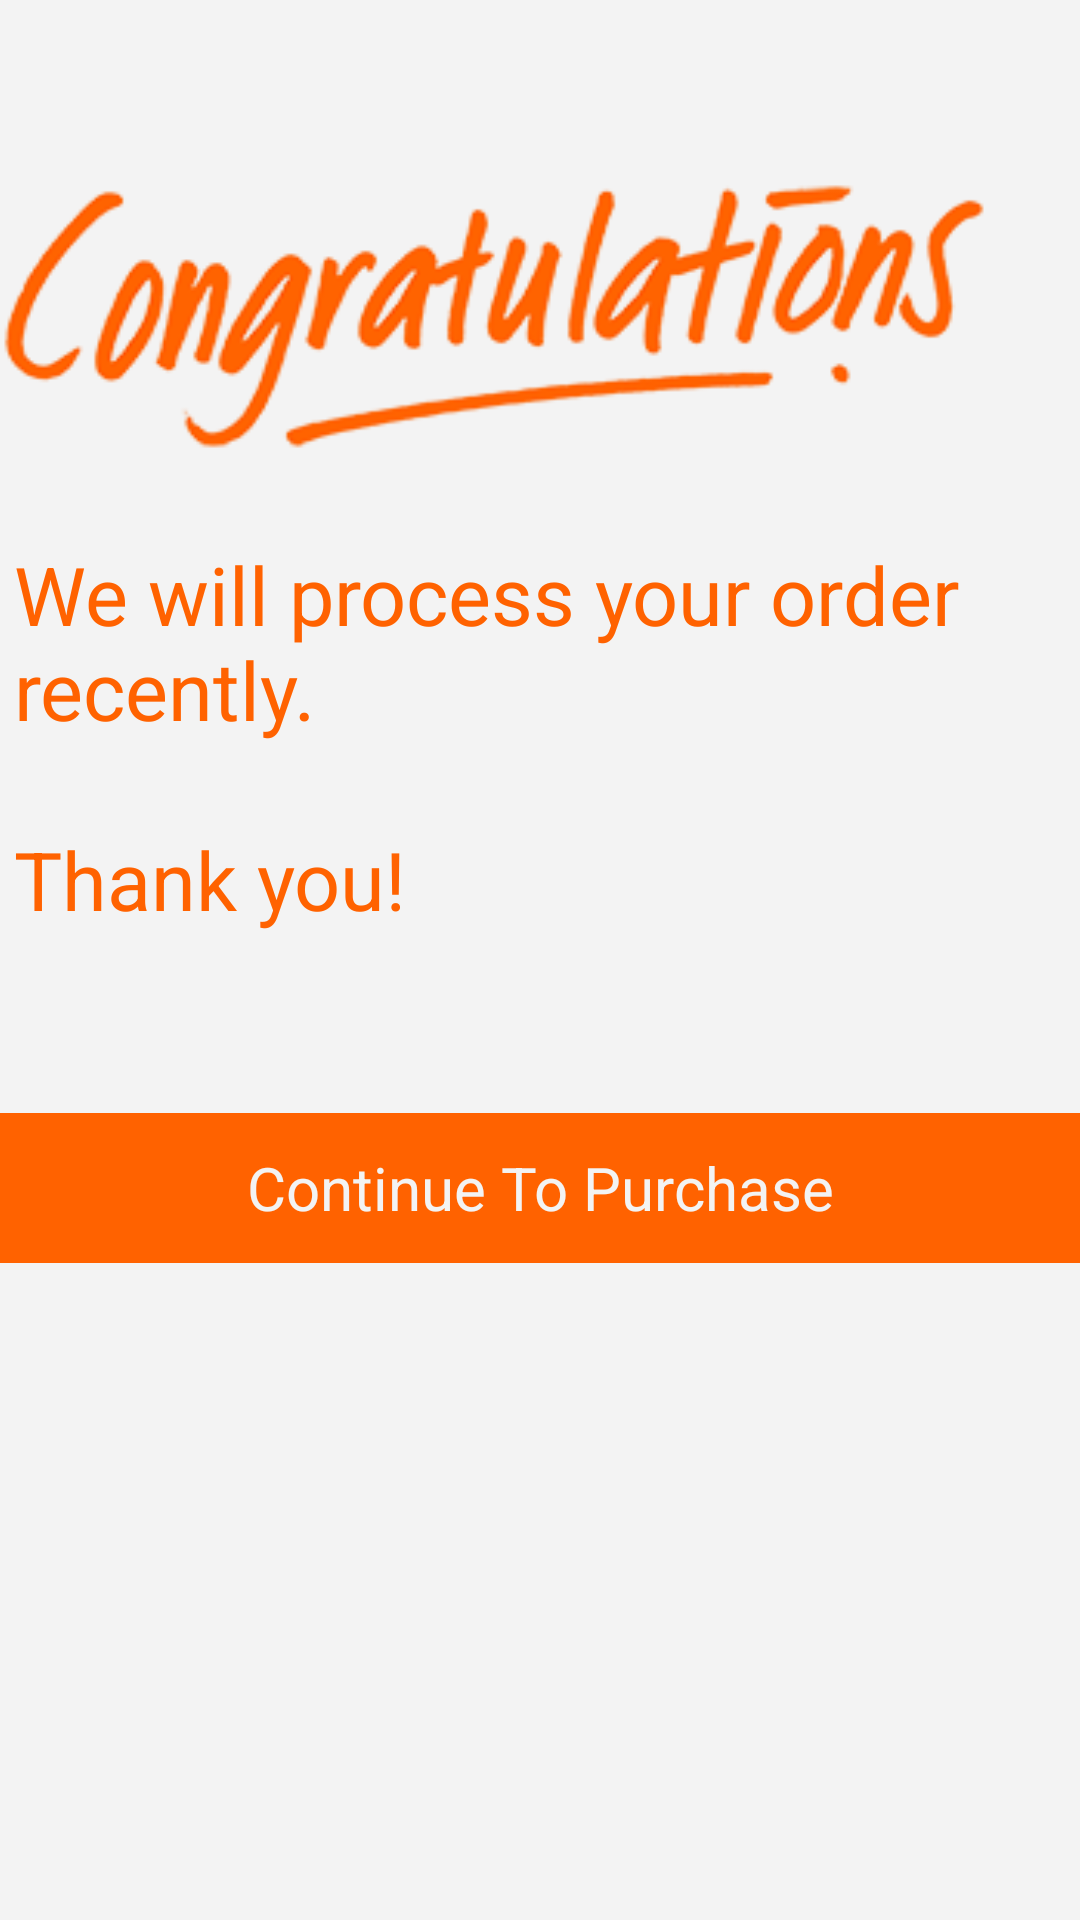

This screen was rendered from an Android layout file. Write that file and the resources it references.
<!-- AndroidManifest.xml: activity theme Theme.Custom.ActionBar -->
<!-- res/layout/activity_payment.xml -->
<?xml version="1.0" encoding="utf-8"?>
<RelativeLayout xmlns:android="http://schemas.android.com/apk/res/android"
    xmlns:tools="http://schemas.android.com/tools" android:layout_width="match_parent"
    android:layout_height="match_parent" android:paddingLeft="@dimen/activity_horizontal_margin"
    android:paddingRight="@dimen/activity_horizontal_margin"
    android:paddingTop="@dimen/activity_vertical_margin"
    android:paddingBottom="@dimen/activity_vertical_margin"
    tools:context="edu.fiu.hmts_cu.activity.PaymentActivity"
    android:background="@color/colorLightGray">

    <TextView
        android:layout_width="330dp"
        android:layout_height="90dp"
        android:id="@+id/congrat"
        android:background="@drawable/congra"
        android:layout_marginTop="60dp" />

    <TextView
        android:layout_width="match_parent"
        android:layout_height="wrap_content"
        android:text="@string/confirm"
        android:id="@+id/congratext"
        android:textSize="27dp"
        android:textColor="@color/colorOrange"
        android:layout_below="@+id/congrat"
        android:layout_marginTop="30dp"
        android:layout_marginLeft="5dp"
        android:layout_marginRight="5dp"/>

    <Button
        android:layout_width="match_parent"
        android:layout_height="50dp"
        android:text="@string/finish"
        android:id="@+id/contpurchase"
        android:textColor="@color/colorLightGray"
        android:background="@color/colorOrange"
        android:textSize="20dp"
        android:height="35dp"
        android:layout_below="@+id/congratext"
        android:layout_marginTop="60dp"
        android:onClick="continueToPurchase" />

</RelativeLayout>
<!-- resources referenced by this layout -->
<resources>
  <color name="colorLightGray">#f3f3f3</color>
  <color name="colorOrange">#ff6200</color>
  <!-- drawable congra: png bitmap (drawable, 40721 bytes) -->
  <string name="confirm">"We will process your order recently.\n\nThank you!"</string>
  <string name="finish">Continue To Purchase</string>
  <style name="Theme.Custom.ActionBar" parent="android:Theme">
          <item name="android:windowTitleSize">60dp</item>
          <item name="android:windowTitleBackgroundStyle">@style/WindowTitleBackground</item>
      </style>
  <style name="WindowTitleBackground">
          <item name="android:background">@color/colorOrange</item>
      </style>
</resources>
